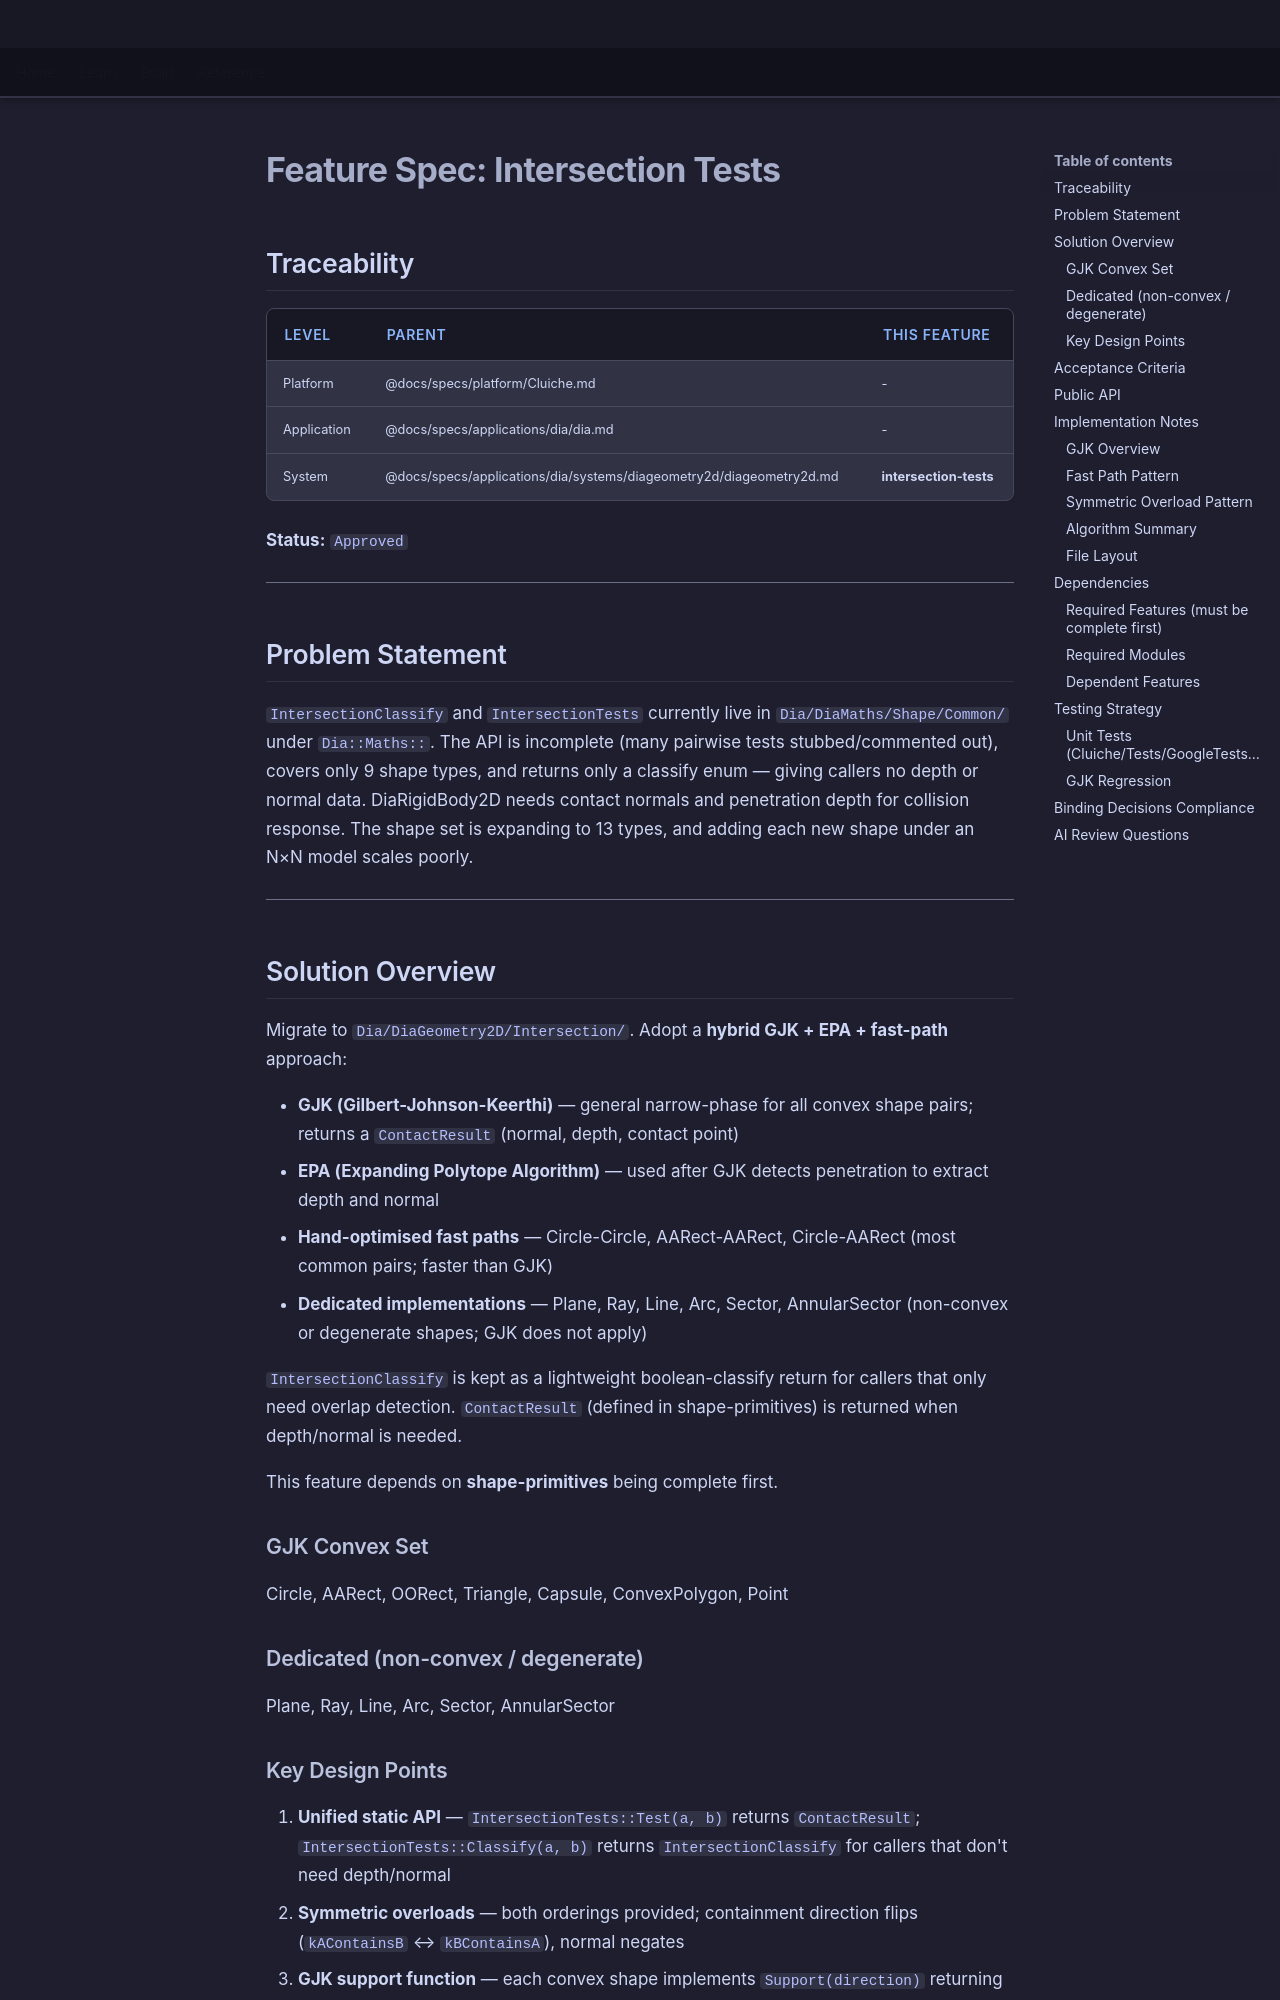

repository: LenihanConor/Cluiche · page: specs/applications/dia/systems/diageometry2d/intersection-tests/index.html · generator: mkdocs

# Feature Spec: Intersection Tests

## Traceability

| Level | Parent | This Feature |
|-------|--------|--------------|
| Platform | @docs/specs/platform/Cluiche.md | - |
| Application | @docs/specs/applications/dia/dia.md | - |
| System | @docs/specs/applications/dia/systems/diageometry2d/diageometry2d.md | **intersection-tests** |

**Status:** `Approved`

---

## Problem Statement

`IntersectionClassify` and `IntersectionTests` currently live in `Dia/DiaMaths/Shape/Common/` under `Dia::Maths::`. The API is incomplete (many pairwise tests stubbed/commented out), covers only 9 shape types, and returns only a classify enum — giving callers no depth or normal data. DiaRigidBody2D needs contact normals and penetration depth for collision response. The shape set is expanding to 13 types, and adding each new shape under an N×N model scales poorly.

---

## Solution Overview

Migrate to `Dia/DiaGeometry2D/Intersection/`. Adopt a **hybrid GJK + EPA + fast-path** approach:

- **GJK (Gilbert-Johnson-Keerthi)** — general narrow-phase for all convex shape pairs; returns a `ContactResult` (normal, depth, contact point)
- **EPA (Expanding Polytope Algorithm)** — used after GJK detects penetration to extract depth and normal
- **Hand-optimised fast paths** — Circle-Circle, AARect-AARect, Circle-AARect (most common pairs; faster than GJK)
- **Dedicated implementations** — Plane, Ray, Line, Arc, Sector, AnnularSector (non-convex or degenerate shapes; GJK does not apply)

`IntersectionClassify` is kept as a lightweight boolean-classify return for callers that only need overlap detection. `ContactResult` (defined in shape-primitives) is returned when depth/normal is needed.

This feature depends on **shape-primitives** being complete first.

### GJK Convex Set
Circle, AARect, OORect, Triangle, Capsule, ConvexPolygon, Point

### Dedicated (non-convex / degenerate)
Plane, Ray, Line, Arc, Sector, AnnularSector

### Key Design Points

1. **Unified static API** — `IntersectionTests::Test(a, b)` returns `ContactResult`; `IntersectionTests::Classify(a, b)` returns `IntersectionClassify` for callers that don't need depth/normal
2. **Symmetric overloads** — both orderings provided; containment direction flips (`kAContainsB` ↔ `kBContainsA`), normal negates
3. **GJK support function** — each convex shape implements `Support(direction)` returning the furthest point in that direction; GJK calls this generically
4. **Fast paths** — Circle-Circle, AARect-AARect, Circle-AARect bypass GJK; same `ContactResult` return type
5. **Complete coverage** — no commented stubs; Ellipse removed from scope

---
